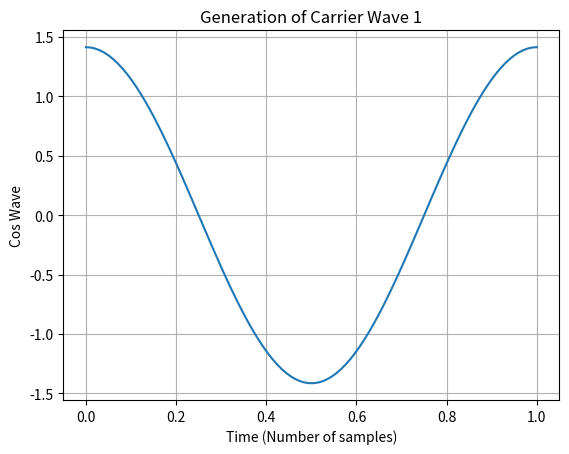
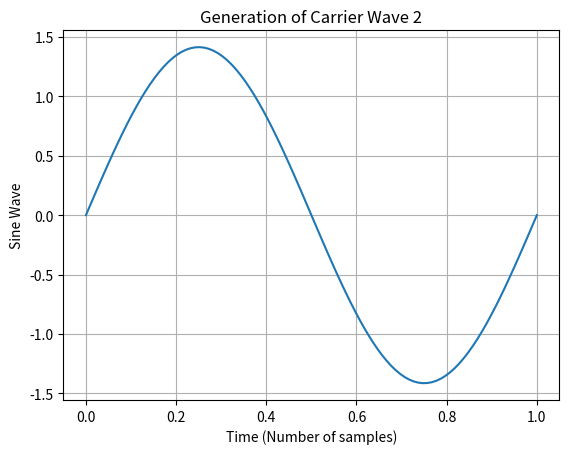
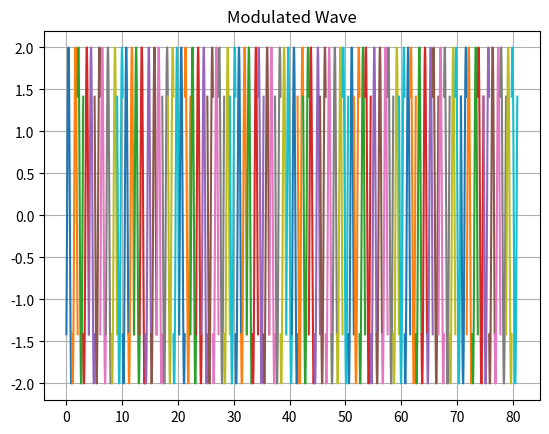

Write the Python code that produced these figures, in order. (Note: this script raises an exception after producing the figures.)
import matplotlib.pyplot as plt
import numpy as np
from math import sqrt
import numpy as np
import scipy.io.wavfile as wavfile

def listToString(input_list):
    output_str = ''
    for i in input_list:
        output_str += i
    return output_str

def decode_binary_string(s):
    return ''.join(chr(int(s[i*8:i*8+8],2)) for i in range(len(s)//8))

t = np.linspace(0,1,100)  # Time
tb = 1;     # time bit
fc = 1;    # carrier frequency

c1 = sqrt(2/tb)*np.cos(2*np.pi*fc*t)  # carrier frequency cosine wave
c2 = sqrt(2/tb)*np.sin(2*np.pi*fc*t)  # carrier frequency sine wave

fig, ax1 = plt.subplots()
ax1.plot(t, c1)
ax1.grid()
ax1.set_xlabel('Time (Number of samples)')
ax1.set_ylabel('Cos Wave')
plt.title('Generation of Carrier Wave 1')
plt.show()

fig, ax2 = plt.subplots()
ax2.plot(t, c2)
ax2.grid()
ax2.set_xlabel('Time (Number of samples)')
ax2.set_ylabel('Sine Wave')
plt.title('Generation of Carrier Wave 2')
plt.show()

m = []
t1 = 0;
t2 = tb;

input = 'Le Phuc Lai 20207987'
text_to_bin = ''.join(format(ord(i), '08b') for i in input) #text in put to binary
length = len(text_to_bin)
m = np.array(list(text_to_bin), dtype = int) #convert binary string to numpy array



## modulation
odd_sig = np.zeros((length,100))
even_sig = np.zeros((length,100))
fig, ax4 = plt.subplots()
for i in range(0,length - 1,2):
    t = np.linspace(t1,t2,100)
    if (m[i] == 1):
        m_s = np.ones((1,len(t)))
    else:
        m_s = (-1)*np.ones((1,len(t)))
    odd_sig[i,:] = c1*m_s

    if (m[i+1] == 1):
        m_s = np.ones((1,len(t)))
    else:
        m_s = (-1)*np.ones((1,len(t)))
    even_sig[i,:] = c2*m_s

    qpsk = odd_sig + even_sig   # modulated wave = oddbits + evenbits

    ax4.plot(t,qpsk[i,:])
    t1 = t1 + (tb+0.01)
    t2 = t2 + (tb+0.01)

ax4.grid()
plt.title('Modulated Wave')
plt.show()

fig, ax3 = plt.subplots()
ax3.stem(range(length), m,use_line_collection=True)
ax3.grid()
ax3.set_ylabel(str(length) + ' bits data')
plt.title('Generation of message signal (Binary)')
plt.show()



## noise
noise = np.random.normal(0, 0.00002, [length,100]) # noise using random function; change standard deviration to change the affect of noise
channel = noise + qpsk    # adding noise to qpsk modulated wave

fig, ax5 = plt.subplots()
for i in range(0,length - 1,1):
       ax5.plot(t,channel[i,:])

ax5.grid()
plt.title('Noise signal which gets added to modulated wave')
plt.show()



## save modulated signal with noise to audio file
flat_channel = channel.flatten()
scaled = np.int16(flat_channel / np.max(np.abs(flat_channel)) * 32767)
wavfile.write('modulization.wav', 44100, scaled)



## demodulation
t1 = 0
t2 = tb

# read audio file and convert to 2 dimmension array
sr, received = wavfile.read('modulization.wav')
received = received.reshape(length,100)

demod = np.zeros((length,1))    # demodulated signal  (demodulation of noise + qpsk modulated wave)

for i in range(0,length - 1,1):
    t = np.linspace(t1,t2,100)
    x1 = sum(c1*received[i,:])
    x2 = sum(c2*received[i,:])

    if(x1>0 and x2>0):
        demod[i] = 1
        demod[i+1] = 1
    elif (x1>0 and x2<0):
        demod[i] = 1
        demod[i+1] = 0
    elif (x1<0 and x2<0):
        demod[i] = 0
        demod[i+1] = 0
    elif (x1<0 and x2>0):
        demod[i] = 0
        demod[i+1] = 1

    t1 = t1 + (tb+0.01)
    t2 = t2 + (tb+0.01)

fig, ax6 = plt.subplots()
ax6.stem(range(length), demod, use_line_collection=True)
ax6.grid()
ax6.set_ylabel('16 bits data')
plt.title('Demodulated signal')
plt.show()

demod = demod.astype(int)
demod = demod.flatten()
result = demod.tolist()
result = ''.join(map(str, result))
text_result = listToString(result)

print(decode_binary_string(text_result))